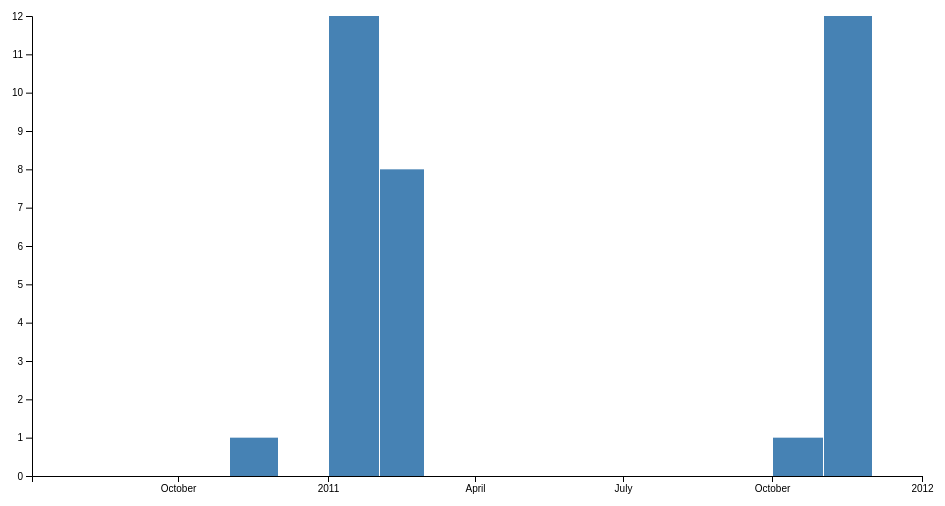
D3 v4 page, settled after 360 driven frames (6 s of simulated time); the page loaded 1 data file(s).



// set the dimensions and margins of the graph
var margin = {top: 10, right: 30, bottom: 30, left: 40},
    width = 960 - margin.left - margin.right,
    height = 500 - margin.top - margin.bottom;

// parse the date / time
var parseDate = d3.timeParse("%d-%m-%Y");

// set the ranges
var x = d3.scaleTime()
          .domain([new Date(2010, 6, 3), new Date(2012, 0, 1)])
          .rangeRound([0, width]);
var y = d3.scaleLinear()
          .range([height, 0]);

// set the parameters for the histogram
var histogram = d3.histogram()
    .value(function(d) { return d.date; })
    .domain(x.domain())
    .thresholds(x.ticks(d3.timeMonth));

// append the svg object to the body of the page
// append a 'group' element to 'svg'
// moves the 'group' element to the top left margin
var svg = d3.select("body").append("svg")
    .attr("width", width + margin.left + margin.right)
    .attr("height", height + margin.top + margin.bottom)
  .append("g")
    .attr("transform",
          "translate(" + margin.left + "," + margin.top + ")");

// get the data
d3.csv("savings.csv", function(error, data) {
  if (error) throw error;

  // format the data
  data.forEach(function(d) {
      d.date = parseDate(d.dtg);
  });

  // group the data for the bars
  var bins = histogram(data);

  // Scale the range of the data in the y domain
  y.domain([0, d3.max(bins, function(d) { return d.length; })]);

  // append the bar rectangles to the svg element
  svg.selectAll("rect")
      .data(bins)
    .enter().append("rect")
      .attr("class", "bar")
      .attr("x", 1)
      .attr("transform", function(d) {
		  return "translate(" + x(d.x0) + "," + y(d.length) + ")"; })
      .attr("width", function(d) { return x(d.x1) - x(d.x0) -1 ; })
      .attr("height", function(d) { return height - y(d.length); });

  // add the x Axis
  svg.append("g")
      .attr("transform", "translate(0," + height + ")")
      .call(d3.axisBottom(x));

  // add the y Axis
  svg.append("g")
      .call(d3.axisLeft(y));

});



### data: savings.csv
dtg, inc, exp
01-01-2011, 3, 2
01-01-2011, 3
01-01-2011, 3
01-01-2011, 3.1
01-01-2011, 3.1
01-01-2011, 3.2
01-01-2011, 3.2
01-01-2011, 3.2
01-01-2011, 3.3
01-01-2011, 3.3
21-10-2011, 3.7
21-11-2010, 5.1
21-11-2011, 3
21-11-2011, 3
21-11-2011, 3
21-11-2011, 3
21-11-2011, 3.1
21-11-2011, 3.1
21-11-2011, 3.1
21-11-2011, 3.2
21-11-2011, 3.3
21-11-2011, 3.3
21-11-2011, 3.4
21-11-2011, 3.4
22-01-2011, 3.7
22-01-2011, 4.4
22-02-2011, 3
22-02-2011, 3
22-02-2011, 3
22-02-2011, 3
22-02-2011, 3
22-02-2011, 3
22-02-2011, 3
22-02-2011, 3